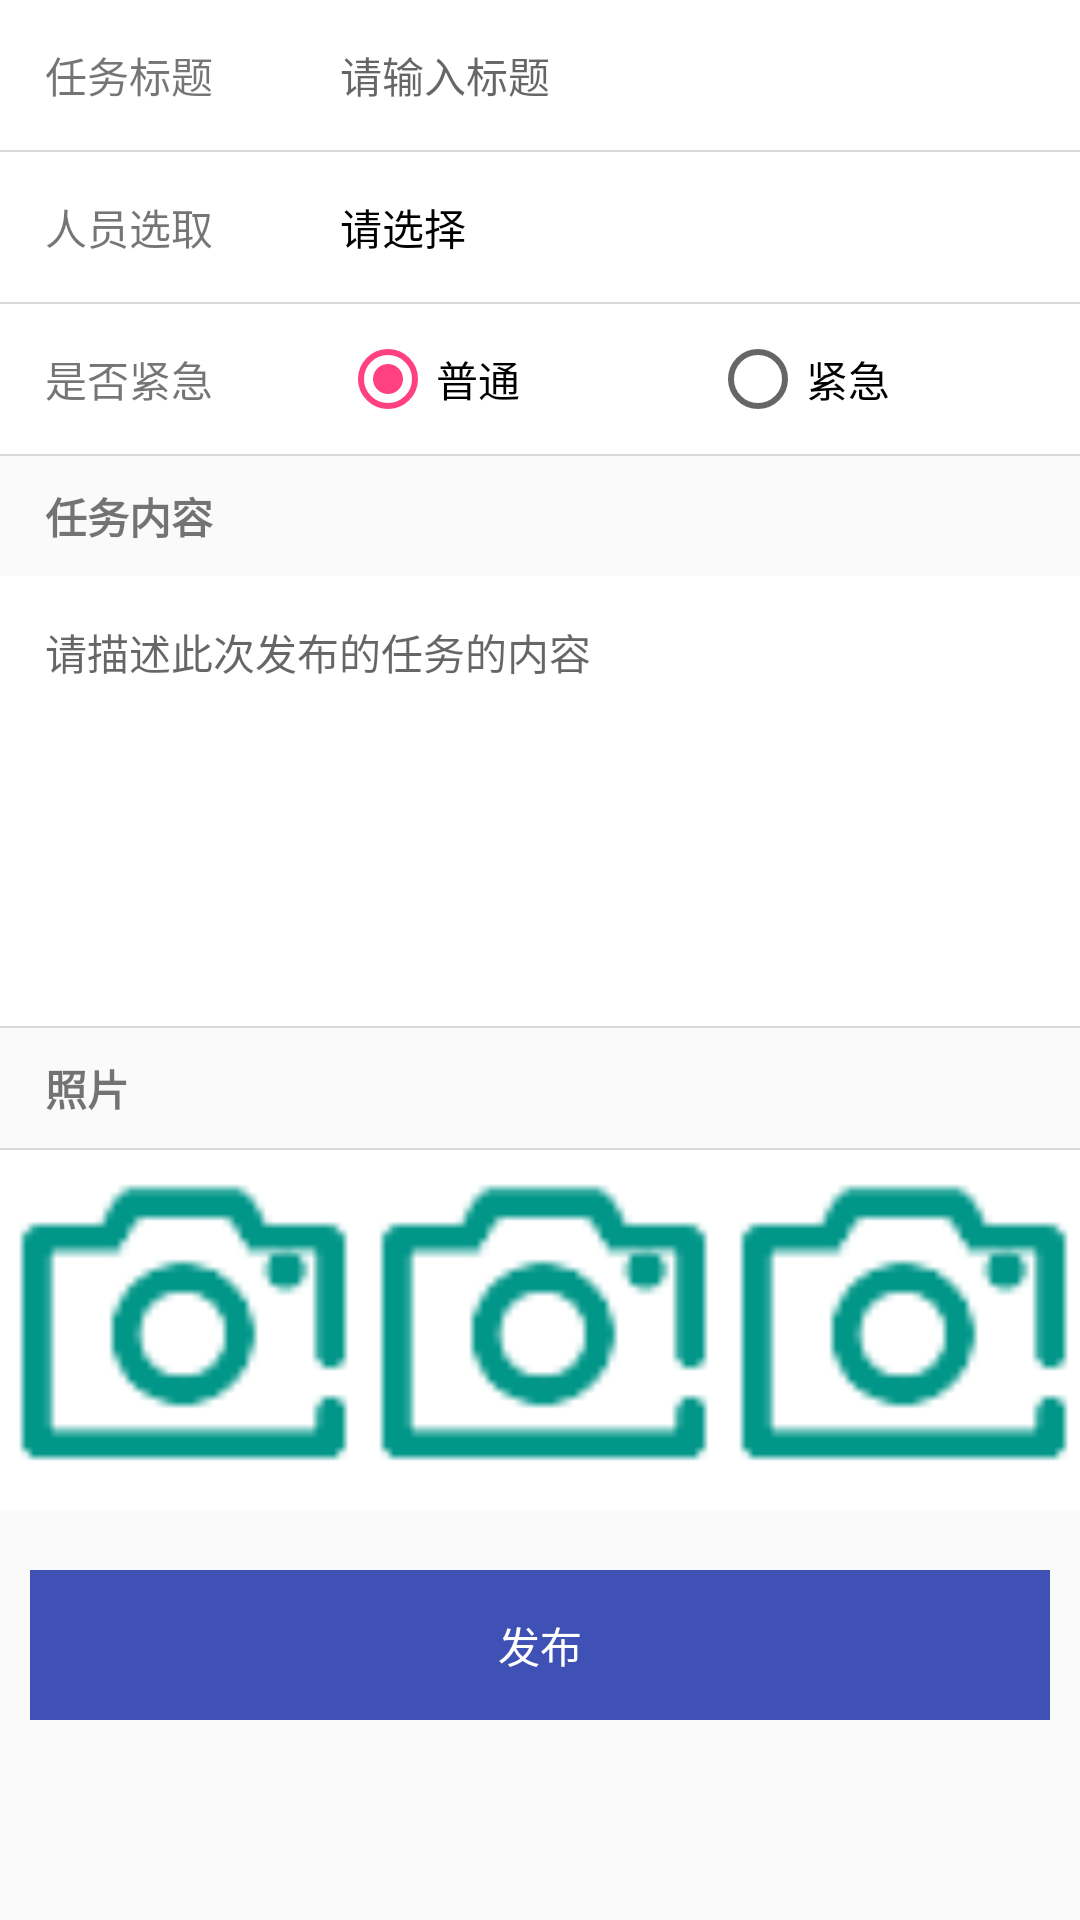

Reconstruct the res/layout file that produces this screen, plus the resources it refers to.
<!-- AndroidManifest.xml: application theme AppTheme.NoActionBar -->
<!-- res/layout/activity_task_add.xml -->
<?xml version="1.0" encoding="utf-8"?>
<LinearLayout xmlns:android="http://schemas.android.com/apk/res/android"
    android:layout_width="match_parent"
    android:layout_height="match_parent"
    xmlns:tools="http://schemas.android.com/tools"
    android:orientation="vertical"
    tools:context=".task.TaskAddActivity">

    <ScrollView
        android:layout_width="match_parent"
        android:layout_height="match_parent">

        <LinearLayout
            android:layout_width="match_parent"
            android:layout_height="wrap_content"
            android:focusable="true"
            android:focusableInTouchMode="true"
            android:orientation="vertical">
            <LinearLayout
                android:layout_width="match_parent"
                android:layout_height="wrap_content"
                android:layout_gravity="center_horizontal"
                android:background="@color/white">

                <TextView
                    android:layout_width="0dp"
                    android:layout_height="50sp"
                    android:layout_gravity="center"
                    android:layout_marginLeft="15sp"
                    android:layout_weight="2"
                    android:gravity="center_vertical"
                    android:text="任务标题"
                    android:textSize="14sp" />

                <EditText
                    android:id="@+id/et_title"
                    android:layout_width="0sp"
                    android:layout_height="50sp"
                    android:layout_gravity="center"
                    android:layout_weight="5"
                    android:background="@null"
                    android:hint="请输入标题"
                    android:gravity="center_vertical"
                    android:textColor="@color/black_text"
                    android:textSize="14sp" />
            </LinearLayout>

            <TextView
                android:layout_width="match_parent"
                android:layout_height="0.5dp"
                android:background="@color/divide_line" />

                <LinearLayout
                    android:layout_width="match_parent"
                    android:layout_height="wrap_content"
                    android:layout_gravity="center_horizontal"
                    android:background="@color/white"
                    android:weightSum="7">

                    <TextView
                        android:layout_width="0dp"
                        android:layout_height="50sp"
                        android:layout_gravity="center"
                        android:layout_marginLeft="15sp"
                        android:layout_weight="2"
                        android:gravity="center_vertical"
                        android:text="人员选取"
                        android:textSize="14sp" />

                    <TextView
                        android:id="@+id/tv_userids"
                        android:layout_width="0dp"
                        android:layout_height="50sp"
                        android:layout_gravity="center"
                        android:layout_weight="4"
                        android:text="请选择"
                        android:gravity="center_vertical"
                        android:textColor="@color/black_text"
                        android:textSize="14sp" />

                    <ImageView
                        android:layout_width="0dp"
                        android:layout_height="wrap_content"
                        android:layout_gravity="center"
                        android:layout_weight="1"
                        android:src="@mipmap/ic_arrow_drop_down_grey600_24dp" />
                </LinearLayout>

                <TextView
                    android:layout_width="match_parent"
                    android:layout_height="0.5dp"
                    android:background="@color/divide_line" />

            <LinearLayout
                android:layout_width="match_parent"
                android:layout_height="wrap_content"
                android:layout_gravity="center_horizontal"
                android:background="@color/white"
                android:weightSum="7">
                <TextView
                    android:layout_width="0dp"
                    android:layout_height="50sp"
                    android:layout_gravity="center"
                    android:layout_marginLeft="15sp"
                    android:layout_weight="2"
                    android:gravity="center_vertical"
                    android:text="是否紧急"
                    android:textSize="14sp" />
                <RadioGroup
                    android:id="@+id/rg1"
                    android:layout_width="0dp"
                    android:layout_height="50dp"
                    android:layout_weight="5"
                    android:layout_gravity="center"
                    android:orientation="horizontal">

                    <RadioButton
                        android:id="@+id/rb_normal"
                        android:layout_width="0sp"
                        android:layout_height="match_parent"
                        android:layout_weight="1"
                        android:checked="true"
                        android:text="普通" />

                    <RadioButton
                        android:id="@+id/rb_urgent"
                        android:layout_width="0sp"
                        android:layout_height="match_parent"
                        android:layout_gravity="center_horizontal"
                        android:layout_weight="1"
                        android:text="紧急" />
                </RadioGroup>
            </LinearLayout>
            <TextView
                android:layout_width="match_parent"
                android:layout_height="0.5dp"
                android:background="@color/divide_line" />


                <LinearLayout
                    android:layout_width="match_parent"
                    android:layout_height="wrap_content"
                    android:layout_gravity="center_horizontal">

                    <TextView
                        android:layout_width="wrap_content"
                        android:layout_height="40sp"
                        android:layout_gravity="center"
                        android:layout_marginLeft="15sp"
                        android:gravity="center_vertical"
                        android:text="任务内容"
                        android:textSize="14sp"
                        android:textStyle="bold" />
                </LinearLayout>
            <LinearLayout
                android:layout_width="match_parent"
                android:layout_height="wrap_content"
                android:layout_gravity="center_horizontal"
                android:background="@color/white">
                    <EditText
                        android:id="@+id/et_content"
                        android:layout_width="0sp"
                        android:layout_height="150sp"
                        android:padding="15dp"
                        android:layout_gravity="center"
                        android:layout_weight="3"
                        android:minLines="10"
                        android:gravity="top"
                        android:scrollbars="vertical"
                        android:background="@drawable/edt_note_bg"
                        android:textColor="@color/black_text"
                        android:textSize="14sp"
                        android:hint="请描述此次发布的任务的内容"/>
                </LinearLayout>
                <TextView
                    android:layout_width="match_parent"
                    android:layout_height="0.5dp"
                    android:background="@color/divide_line" />


                <LinearLayout
                    android:layout_width="match_parent"
                    android:layout_height="wrap_content"
                    android:layout_gravity="center_horizontal">

                    <TextView
                        android:layout_width="wrap_content"
                        android:layout_height="40sp"
                        android:layout_gravity="center"
                        android:layout_marginLeft="15sp"
                        android:gravity="center_vertical"
                        android:text="照片"
                        android:textSize="14sp"
                        android:textStyle="bold" />
                </LinearLayout>

                <TextView
                    android:layout_width="match_parent"
                    android:layout_height="0.5dp"
                    android:background="@color/divide_line" />

                <LinearLayout
                    android:layout_width="match_parent"
                    android:layout_height="120dp"
                    android:background="@color/white"
                    android:orientation="horizontal"
                    android:weightSum="3">

                    <ImageView
                        android:id="@+id/caraddView"
                        android:layout_width="0dp"
                        android:layout_height="match_parent"
                        android:layout_weight="1"
                        android:adjustViewBounds="true"
                        android:background="@mipmap/ic_take_camera"
                        android:scaleType="fitXY" />

                    <ImageView
                        android:id="@+id/caraddPeo"
                        android:layout_width="0dp"
                        android:layout_height="match_parent"
                        android:layout_weight="1"
                        android:adjustViewBounds="true"
                        android:background="@mipmap/ic_take_camera"
                        android:scaleType="fitXY" />

                    <ImageView
                        android:id="@+id/caraddPropaganda"
                        android:layout_width="0dp"
                        android:layout_height="match_parent"
                        android:layout_weight="1"
                        android:adjustViewBounds="true"
                        android:background="@mipmap/ic_take_camera"
                        android:scaleType="fitXY" />

                </LinearLayout>
                <LinearLayout
                    android:layout_width="wrap_content"
                    android:layout_height="wrap_content"
                    android:layout_gravity="center_horizontal"
                    android:layout_marginBottom="15dp"
                    android:layout_marginTop="20dp">

                    <Button
                        android:id="@+id/logon_bt_logon"
                        android:layout_width="340dp"
                        android:layout_height="50dp"
                        android:background="@drawable/check_select"
                        android:text="发布"
                        android:textColor="#ffffff" />
                </LinearLayout>


        </LinearLayout>
    </ScrollView>
</LinearLayout>
<!-- resources referenced by this layout -->
<resources>
  <color name="black_text">#000000</color>
  <color name="divide_line">#d9d9d9</color>
  <!-- drawable check_select (drawable) -->
  <?xml version="1.0" encoding="utf-8"?>
  <selector xmlns:android="http://schemas.android.com/apk/res/android">
  
      <item android:drawable="@color/colorPrimaryDark" android:state_pressed="true"/>
      <item android:drawable="@color/colorPrimary" android:state_pressed="false"/>
  
  </selector>
  <!-- mipmap ic_take_camera: png bitmap (mipmap-xhdpi, 896 bytes) -->
  <style name="AppTheme.NoActionBar" parent="Theme.AppCompat.Light.NoActionBar">
          <item name="colorPrimary">@color/colorPrimary</item>
          <item name="colorPrimaryDark">@color/colorPrimaryDark</item>
          <item name="colorAccent">@color/colorAccent</item>
          <item name="android:listDivider">@drawable/divider</item>
          
          
      </style>
  <color name="colorPrimaryDark">#303F9F</color>
  <color name="colorPrimary">#3F51B5</color>
  <color name="colorAccent">#FF4081</color>
  <!-- drawable divider (drawable) -->
  <?xml version="1.0" encoding="utf-8"?>
  <shape xmlns:android="http://schemas.android.com/apk/res/android"
      android:shape="rectangle" >
      <solid android:color="@color/divide_line"/>
      <size android:height="1dp"
          android:width="1dp"/>
  </shape>
  <!-- not gathered from this repository: default colours our renderer supplied (Android Studio template values) -->
  <color name="white">#FFFFFFFF</color>
</resources>
